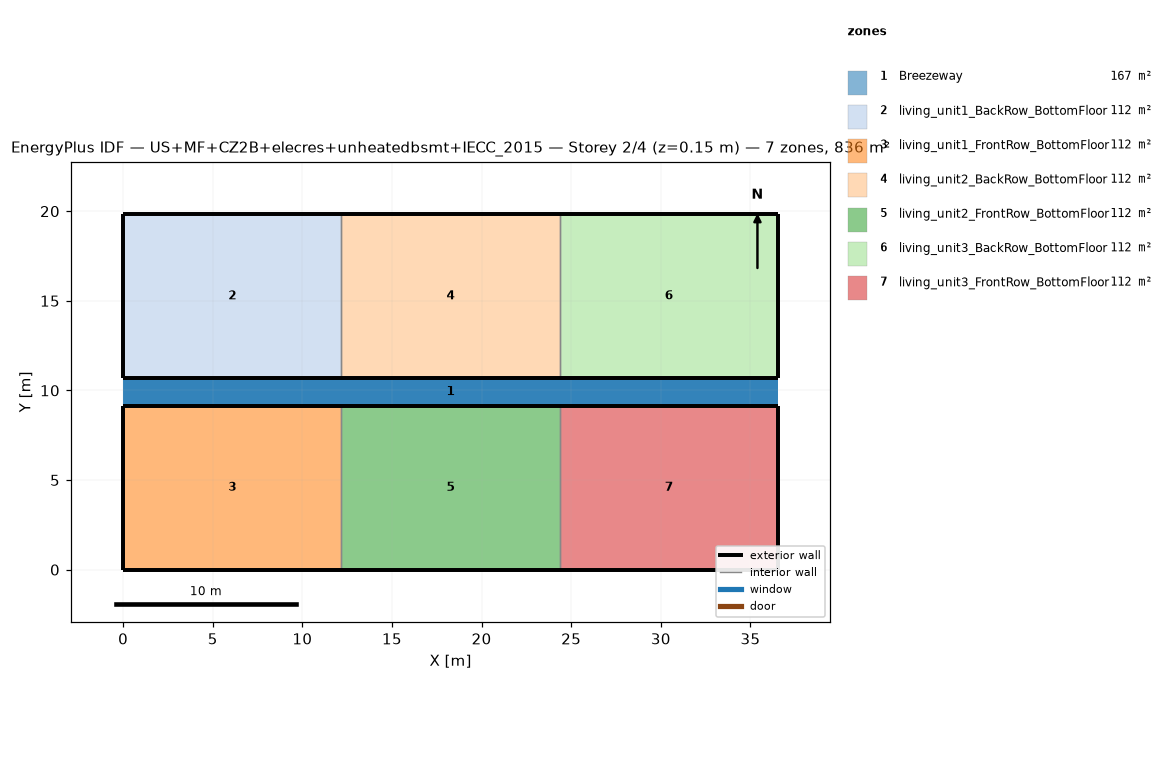
=== STOREY PLAN SPEC (per zone: floor XY polygon, exterior-wall plan segments, windows/doors) ===
zone 1: Breezeway  (167.0 m²)
  floor: (36.54, 9.16) (0.00, 9.16) (0.00, 10.68) (36.54, 10.68)
  floor: (36.54, 9.16) (0.00, 9.16) (0.00, 10.68) (36.54, 10.68)
  floor: (36.54, 9.16) (0.00, 9.16) (0.00, 10.68) (36.54, 10.68)
zone 2: living_unit1_BackRow_BottomFloor  (111.5 m²)
  floor: (12.18, 10.68) (0.00, 10.68) (0.00, 19.84) (12.18, 19.84)
  exterior wall: (0.00, 10.68) – (12.18, 10.68)  [12.2 m]
  exterior wall: (12.18, 19.84) – (0.00, 19.84)  [12.2 m]
  exterior wall: (0.00, 19.84) – (0.00, 10.68)  [9.2 m]
  interior walls: 1
zone 3: living_unit1_FrontRow_BottomFloor  (111.5 m²)
  floor: (12.18, 0.00) (0.00, 0.00) (0.00, 9.16) (12.18, 9.16)
  exterior wall: (0.00, 0.00) – (12.18, 0.00)  [12.2 m]
  exterior wall: (12.18, 9.16) – (0.00, 9.16)  [12.2 m]
  exterior wall: (0.00, 9.16) – (0.00, 0.00)  [9.2 m]
  interior walls: 1
zone 4: living_unit2_BackRow_BottomFloor  (111.5 m²)
  floor: (24.36, 10.68) (12.18, 10.68) (12.18, 19.84) (24.36, 19.84)
  exterior wall: (12.18, 10.68) – (24.36, 10.68)  [12.2 m]
  exterior wall: (24.36, 19.84) – (12.18, 19.84)  [12.2 m]
  interior walls: 2
zone 5: living_unit2_FrontRow_BottomFloor  (111.5 m²)
  floor: (24.36, 0.00) (12.18, 0.00) (12.18, 9.16) (24.36, 9.16)
  exterior wall: (12.18, 0.00) – (24.36, 0.00)  [12.2 m]
  exterior wall: (24.36, 9.16) – (12.18, 9.16)  [12.2 m]
  interior walls: 2
zone 6: living_unit3_BackRow_BottomFloor  (111.5 m²)
  floor: (36.54, 10.68) (24.36, 10.68) (24.36, 19.84) (36.54, 19.84)
  exterior wall: (24.36, 10.68) – (36.54, 10.68)  [12.2 m]
  exterior wall: (36.54, 10.68) – (36.54, 19.84)  [9.2 m]
  exterior wall: (36.54, 19.84) – (24.36, 19.84)  [12.2 m]
  interior walls: 1
zone 7: living_unit3_FrontRow_BottomFloor  (111.5 m²)
  floor: (36.54, 0.00) (24.36, 0.00) (24.36, 9.16) (36.54, 9.16)
  exterior wall: (24.36, 0.00) – (36.54, 0.00)  [12.2 m]
  exterior wall: (36.54, 0.00) – (36.54, 9.16)  [9.2 m]
  exterior wall: (36.54, 9.16) – (24.36, 9.16)  [12.2 m]
  interior walls: 1

=== DERIVED (storey summary) ===
Building: US+MF+CZ2B+elecres+unheatedbsmt+IECC_2015
Storey: 2 of 4  (floor level z = 0.15 m)
Storey gross floor area: 836.2 m²
Zones on this storey: 7
  - Breezeway: floor 167.0 m²
  - living_unit1_BackRow_BottomFloor: floor 111.5 m²; exterior wall 33.5 m (86.9 m²); WWR 0.0%
  - living_unit1_FrontRow_BottomFloor: floor 111.5 m²; exterior wall 33.5 m (86.9 m²); WWR 0.0%
  - living_unit2_BackRow_BottomFloor: floor 111.5 m²; exterior wall 24.4 m (63.1 m²); WWR 0.0%
  - living_unit2_FrontRow_BottomFloor: floor 111.5 m²; exterior wall 24.4 m (63.1 m²); WWR 0.0%
  - living_unit3_BackRow_BottomFloor: floor 111.5 m²; exterior wall 33.5 m (86.9 m²); WWR 0.0%
  - living_unit3_FrontRow_BottomFloor: floor 111.5 m²; exterior wall 33.5 m (86.9 m²); WWR 0.0%
Zone adjacency (shared interzone walls):
  - living_unit1_BackRow_BottomFloor ↔ living_unit2_BackRow_BottomFloor
  - living_unit1_FrontRow_BottomFloor ↔ living_unit2_FrontRow_BottomFloor
  - living_unit2_BackRow_BottomFloor ↔ living_unit3_BackRow_BottomFloor
  - living_unit2_FrontRow_BottomFloor ↔ living_unit3_FrontRow_BottomFloor